Image classification data set "dataset" (Bamchon17/Chiikawa_Classification on GitHub). Class labels (4): Chiikawa, group, Hachiware, Usagi.

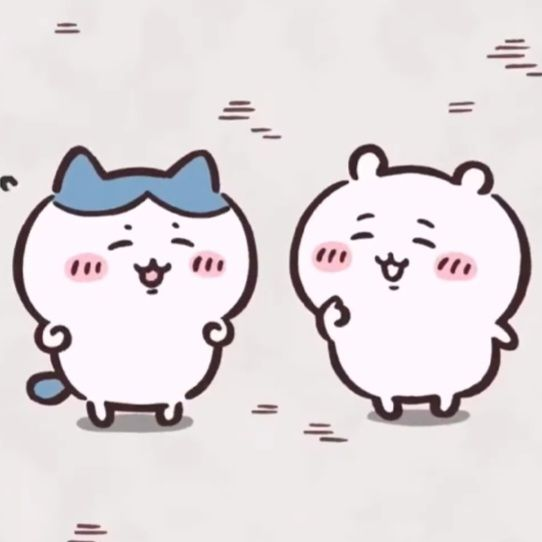
Label: group

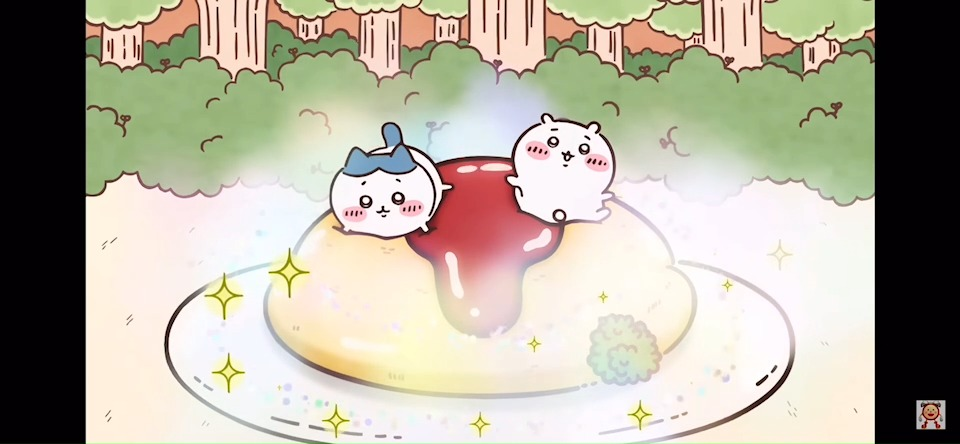
Label: group

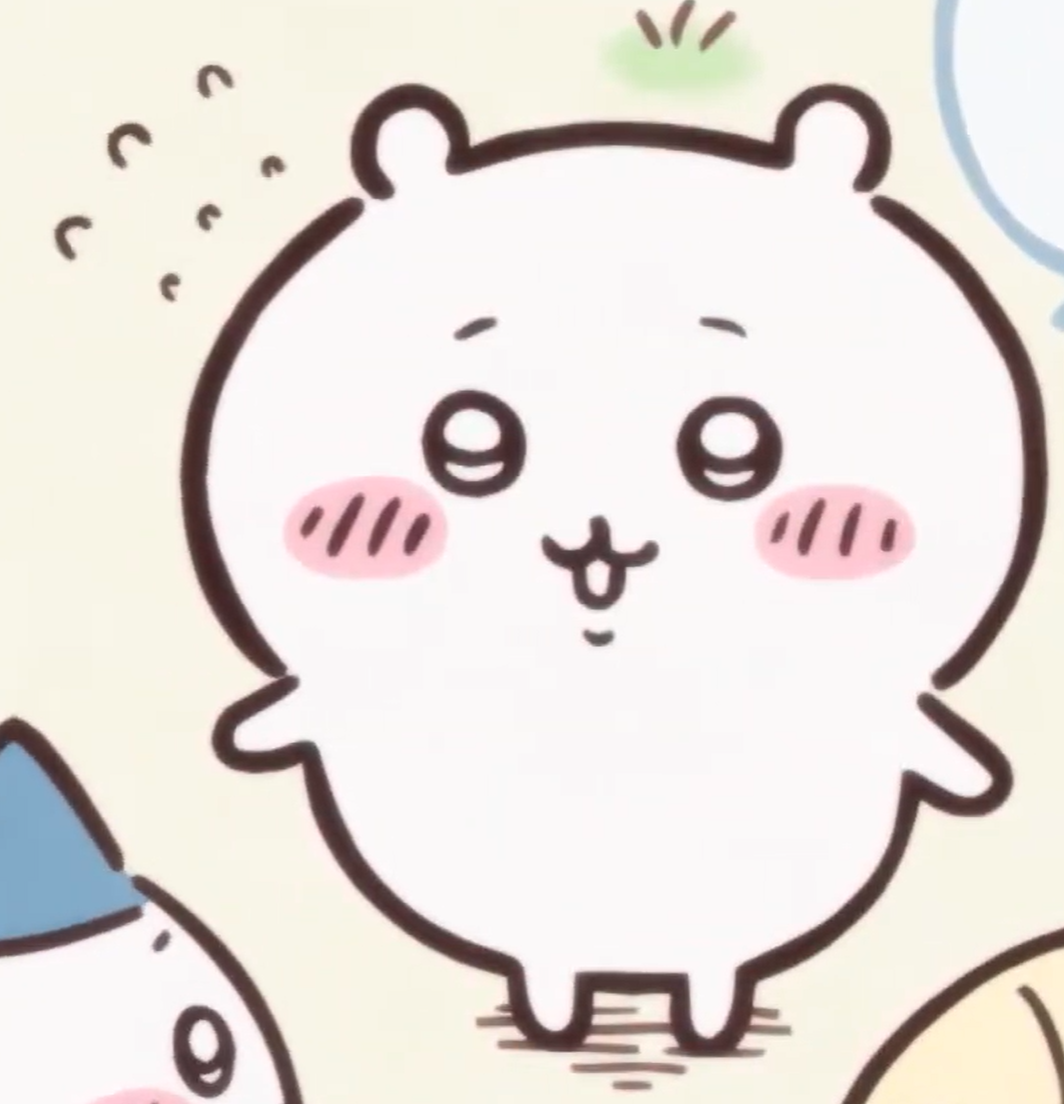
Label: Chiikawa

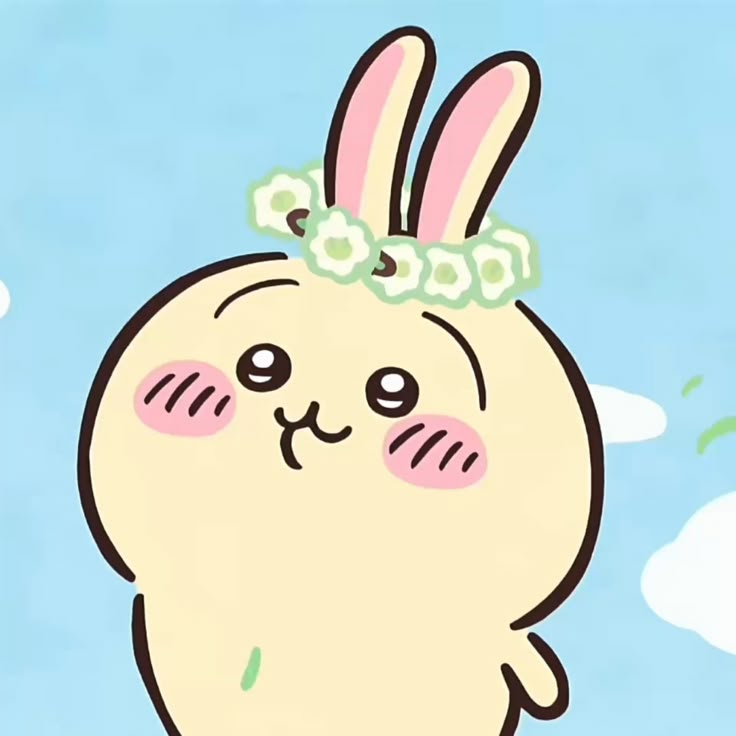
Label: Usagi

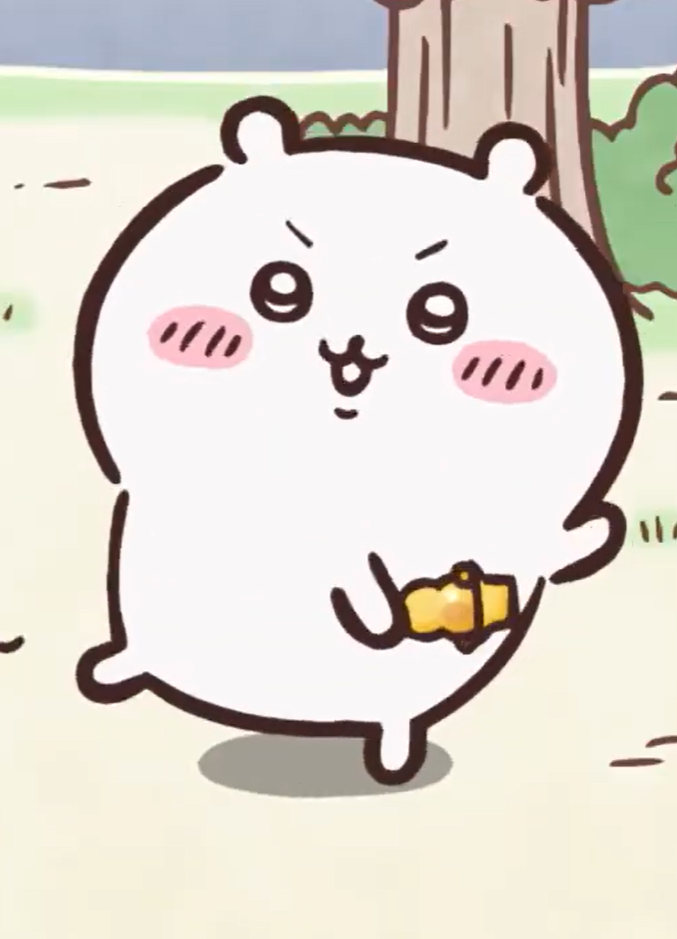
Label: Chiikawa

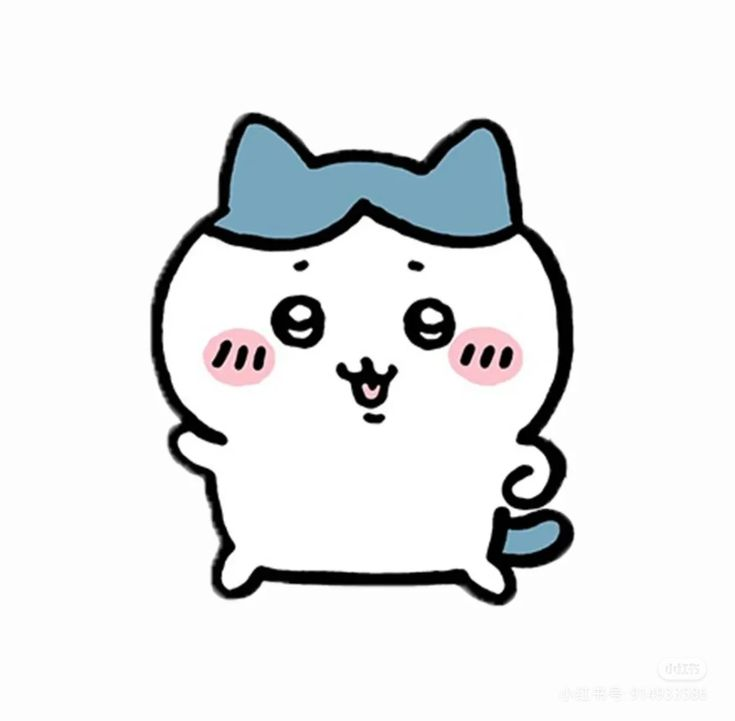
Label: Hachiware
